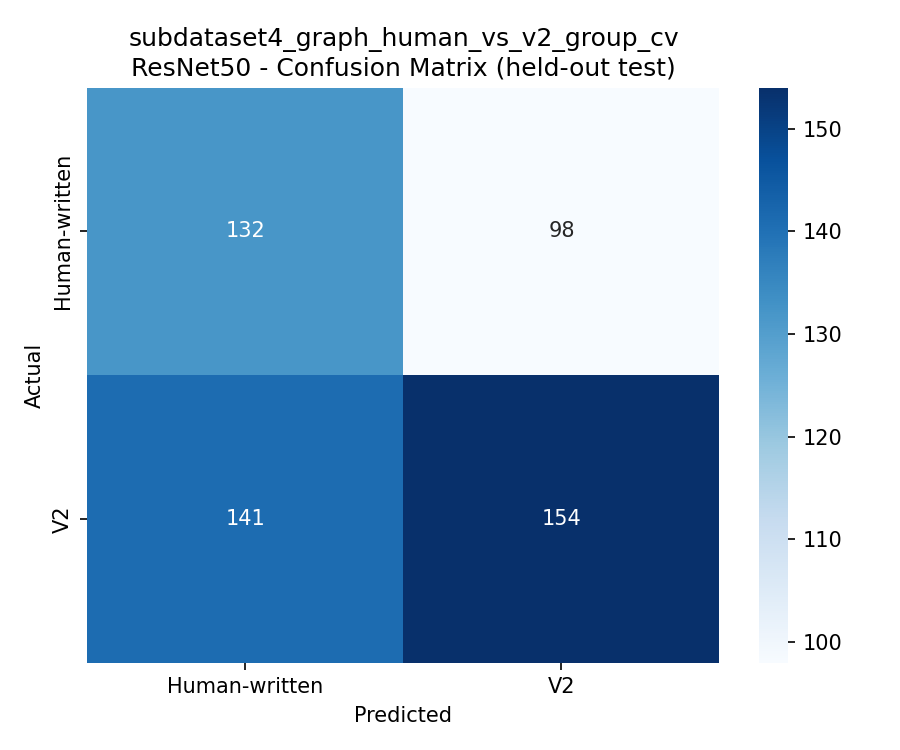

Source data for this figure (header and first rows):
, Human-written, V2
Human-written, 132, 98
V2, 141, 154
